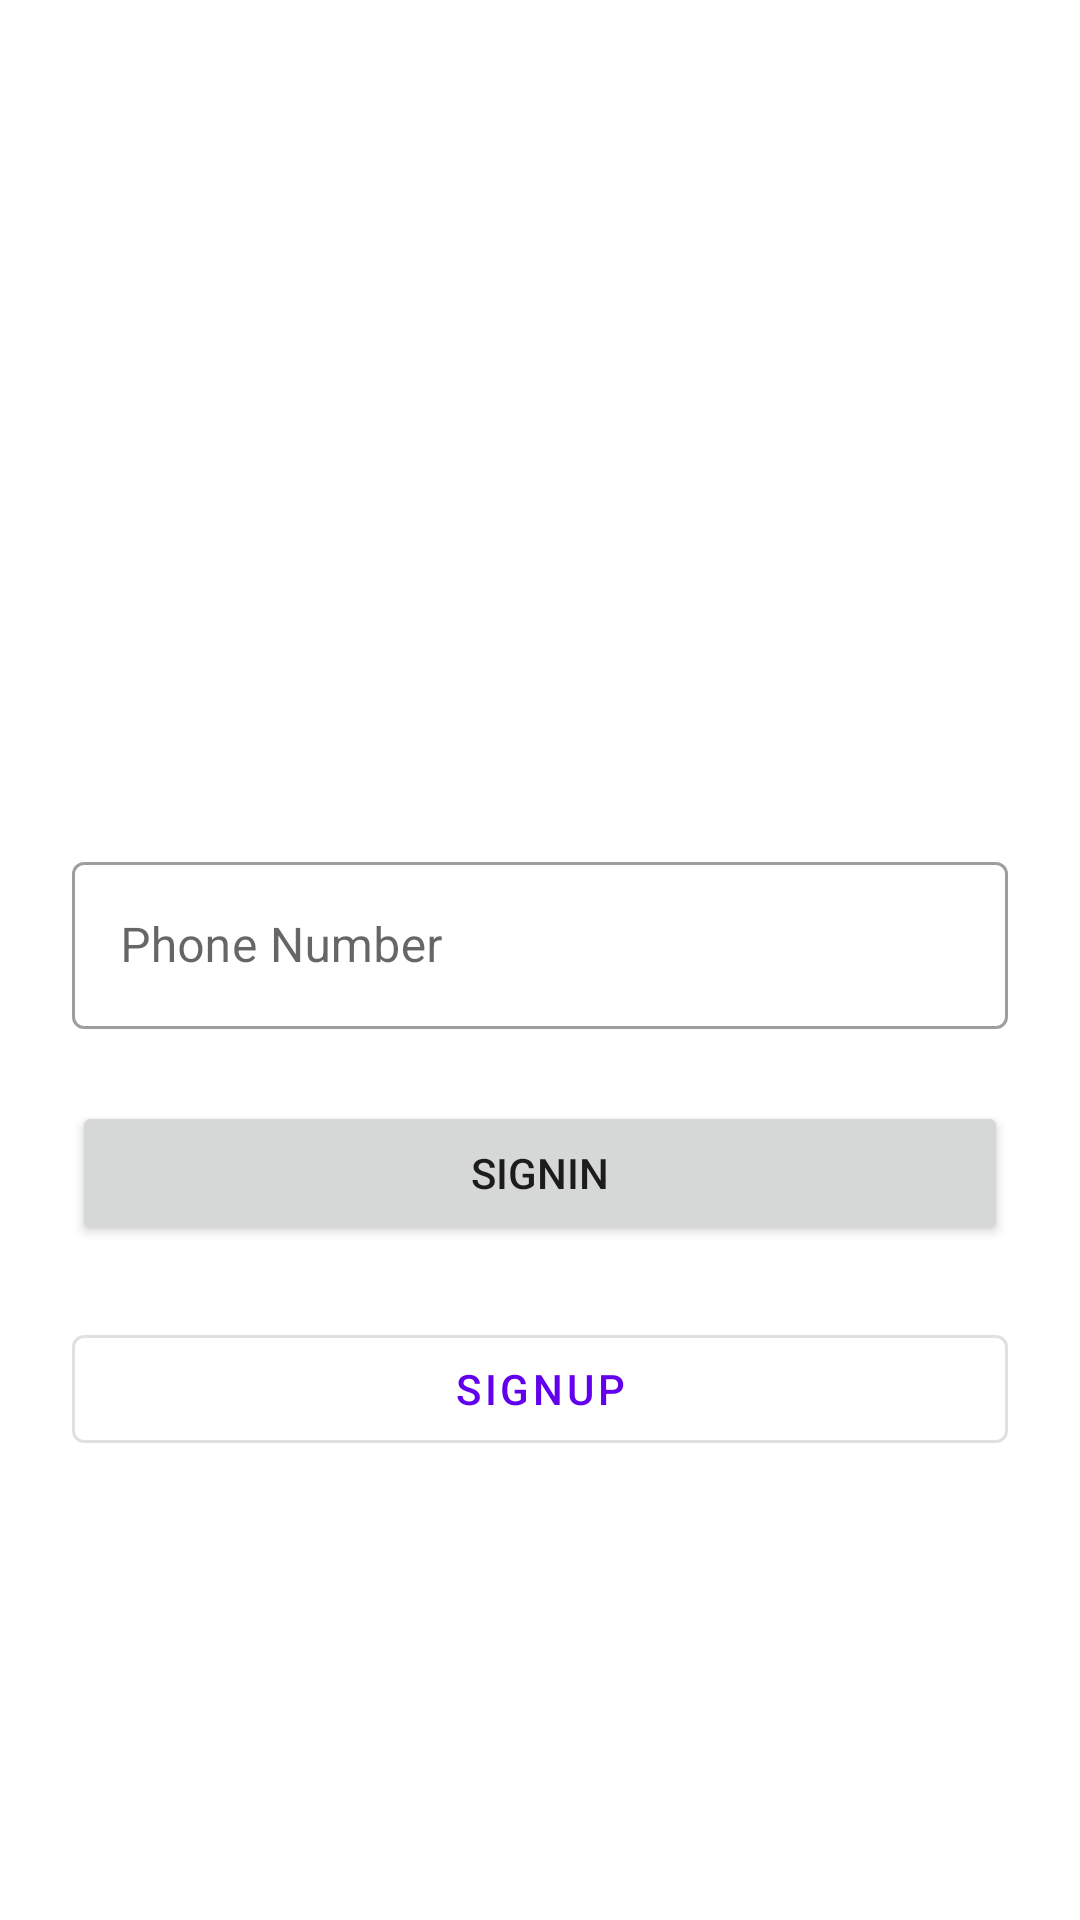

Layout XML and referenced resources for this Android screen:
<!-- AndroidManifest.xml: application theme Theme.EShoping -->
<!-- res/layout/activity_login.xml -->
<?xml version="1.0" encoding="utf-8"?>
<androidx.constraintlayout.widget.ConstraintLayout xmlns:android="http://schemas.android.com/apk/res/android"
    xmlns:app="http://schemas.android.com/apk/res-auto"
    xmlns:tools="http://schemas.android.com/tools"
    android:layout_width="match_parent"
    android:layout_height="match_parent"
    tools:context=".Activity.LoginActivity">

    <ImageView
        android:id="@+id/imageView5"
        android:layout_width="310dp"
        android:layout_height="226dp"
        android:layout_marginTop="32dp"
        app:layout_constraintEnd_toEndOf="parent"
        app:layout_constraintHorizontal_bias="0.495"
        app:layout_constraintStart_toStartOf="parent"
        app:layout_constraintTop_toTopOf="parent"
        app:srcCompat="@drawable/signup" />

    <com.google.android.material.textfield.TextInputLayout
        style="@style/Widget.MaterialComponents.TextInputLayout.OutlinedBox"
        android:id="@+id/userOtp"
        android:layout_width="0dp"
        android:layout_height="wrap_content"
        android:layout_marginStart="24dp"
        android:layout_marginTop="24dp"
        app:startIconDrawable="@drawable/phone"
        app:startIconTint="@color/black"
        android:layout_marginEnd="24dp"
        app:layout_constraintEnd_toEndOf="parent"
        app:layout_constraintStart_toStartOf="parent"
        app:layout_constraintTop_toBottomOf="@+id/imageView5">

        <com.google.android.material.textfield.TextInputEditText
            android:id="@+id/userNumberL"
            android:textColor="@color/black"
            android:layout_width="match_parent"
            android:layout_height="wrap_content"
            android:hint="Phone Number" />

    </com.google.android.material.textfield.TextInputLayout>

    <Button
        android:id="@+id/SignInL"
        android:layout_width="0dp"
        android:layout_height="wrap_content"
        android:layout_marginStart="24dp"
        android:layout_marginTop="24dp"
        android:layout_marginEnd="24dp"
        android:layout_weight="1"
        android:text="SignIn"
        app:layout_constraintEnd_toEndOf="parent"
        app:layout_constraintStart_toStartOf="parent"
        app:layout_constraintTop_toBottomOf="@+id/userOtp" />

    <com.google.android.material.button.MaterialButton
        style="@style/Widget.MaterialComponents.Button.OutlinedButton"
        android:id="@+id/SignUnL"
        android:layout_width="0dp"
        android:layout_height="wrap_content"
        android:layout_marginTop="24dp"
        android:text="SignUp"
        app:layout_constraintEnd_toEndOf="@+id/SignInL"
        app:layout_constraintStart_toStartOf="@+id/SignInL"
        app:layout_constraintTop_toBottomOf="@+id/SignInL" />
</androidx.constraintlayout.widget.ConstraintLayout>
<!-- resources referenced by this layout -->
<resources>
  <style name="Theme.EShoping" parent="Theme.MaterialComponents.DayNight.DarkActionBar">
          
          <item name="colorPrimary">@color/purple_500</item>
          <item name="colorPrimaryVariant">@color/purple_700</item>
          <item name="colorOnPrimary">@color/white</item>
          
          <item name="colorSecondary">@color/teal_200</item>
          <item name="colorSecondaryVariant">@color/teal_700</item>
          <item name="colorOnSecondary">@color/black</item>
          
          <item name="android:statusBarColor" tools:targetApi="l">?attr/colorPrimaryVariant</item>
          
      </style>
  <!-- not gathered from this repository: default colours our renderer supplied (Android Studio template values) -->
  <color name="purple_500">#FF6200EE</color>
  <color name="purple_700">#FF3700B3</color>
  <color name="teal_200">#FF03DAC5</color>
  <color name="teal_700">#FF018786</color>
  <color name="black">#FF000000</color>
  <color name="white">#FFFFFFFF</color>
</resources>
